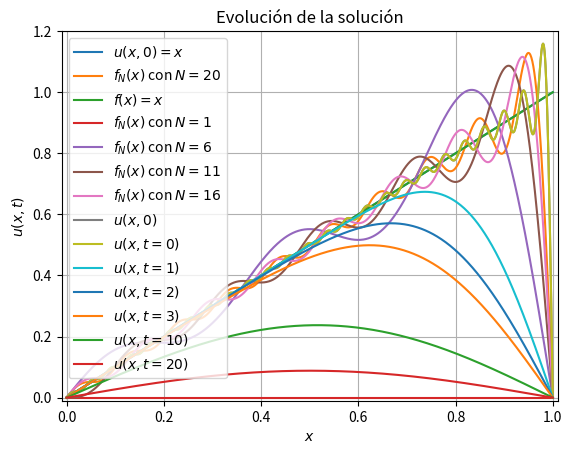
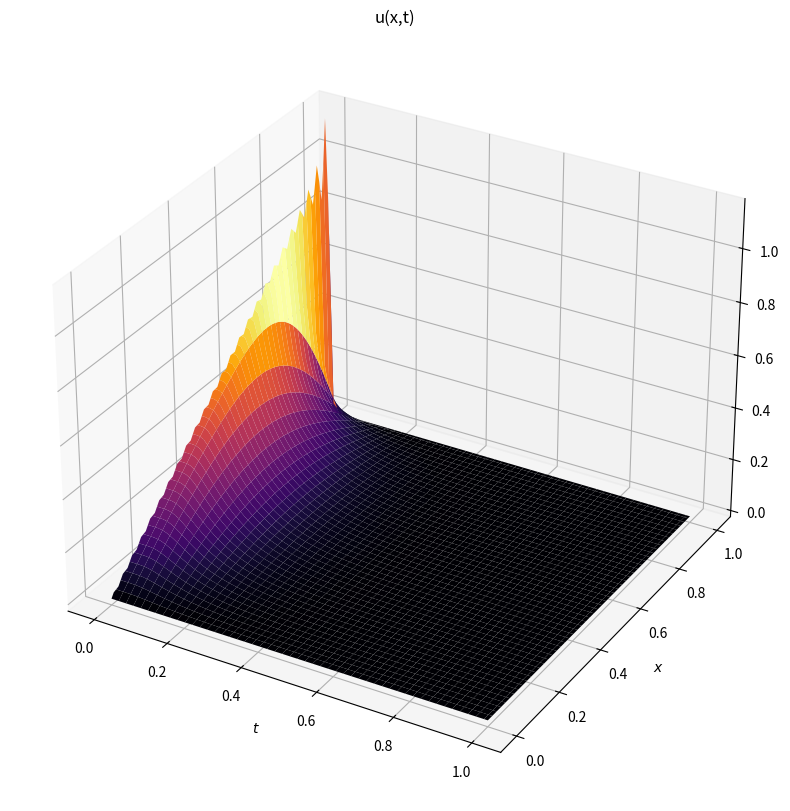

Reproduce these figures in Python, in order.
from pylab import *

def recta(x):
    y = zeros(len(x))
    for i in range(len(x)):
        y[i] = x[i]
    return y

x = linspace(0,1,1000)
f = recta(x)
plot(x,f,label='$u(x,0)=x$')
plt.xlabel('$x$'); plt.ylabel('$f(x)$'); 
plt.title("Condición inicial (u(x,0)=f(x))")
xlim([-0.01,1.01]),ylim([-0.01,1.01]),grid(),legend()
show()

def u_0(x,N=20): # N es el número de armónicos
    f = zeros(len(x))
    for n in range(1,N):
        f += (-1)**(n+1)*sin(n*pi*x)/(n)
    return (2.0/pi)*f

f_n = u_0(x)
plot(x,f_n,label='$f_N(x)$ con $N=20$')
plot(x,f,label='$f(x)=x$')
plt.xlabel('$x$'); plt.ylabel('$f(x)$'); 
plt.title("Aproximación de la condición inicial")
xlim([-0.01,1.1]),ylim([-0.01,1.2]),grid(),legend()
show()

for i in range(1,20,5):
    plot(x,u_0(x,i),label='$f_N(x)$ con $N=%d$' %i)
plt.xlabel('$x$'); plt.ylabel('$f(x)$'); 
plt.title("Aproximación de la condición inicial")
xlim([-0.01,1.01]),ylim([-0.01,1.2]),grid(),legend()
show()

def u_x_t(x,t,N=50):
    f = zeros( (len(x),len(t)) )
    for i in range(len(t)):
        for n in range(1,N):
            f[:,i] += (-1)**(n+1)*sin(n*pi*x)/(n)*exp(-n**2*pi**2*t[i])
    return (2.0/pi)*f

x = linspace(0,1,1000)
t = linspace(0,10,1000)
U = u_x_t(x,t)

plot(x,U[:,0],label='$u(x,0)$')
plt.xlabel('$x$'); plt.ylabel('$f(x)$'); 
plt.title("Aproximación de la condición inicial")
xlim([-0.01,1.01]),ylim([-0.01,1.2]),grid(),legend()
show()

plot(x,U[:,0],label='$u(x,t=0)$') # Mejorar
plot(x,U[:,1],label='$u(x,t=1)$')
plot(x,U[:,2],label='$u(x,t=2)$')
plot(x,U[:,3],label='$u(x,t=3)$')
plot(x,U[:,10],label='$u(x,t=10)$')
plot(x,U[:,20],label='$u(x,t=20)$')
plt.xlabel('$x$'); plt.ylabel('$u(x,t)$'); 
plt.title("Evolución de la solución")
xlim([-0.01,1.01]),ylim([-0.01,1.2]),grid(),legend()
show()

#%matplotlib notebook
from mpl_toolkits.mplot3d import Axes3D

fig = plt.figure(figsize=(12,10))
ax = fig.add_subplot(111, projection="3d")

x = linspace(0,1.0,100)
t = linspace(0,1.0,100)

X,T = np.meshgrid(x,t)

U = u_x_t(x,t)

plt.xlabel('$t$'); plt.ylabel('$x$'); 
plt.title("u(x,t)")
ax.plot_surface(X, T, U, cmap="inferno"); #Otros colores:"viridis", "inferno", "plasma"

